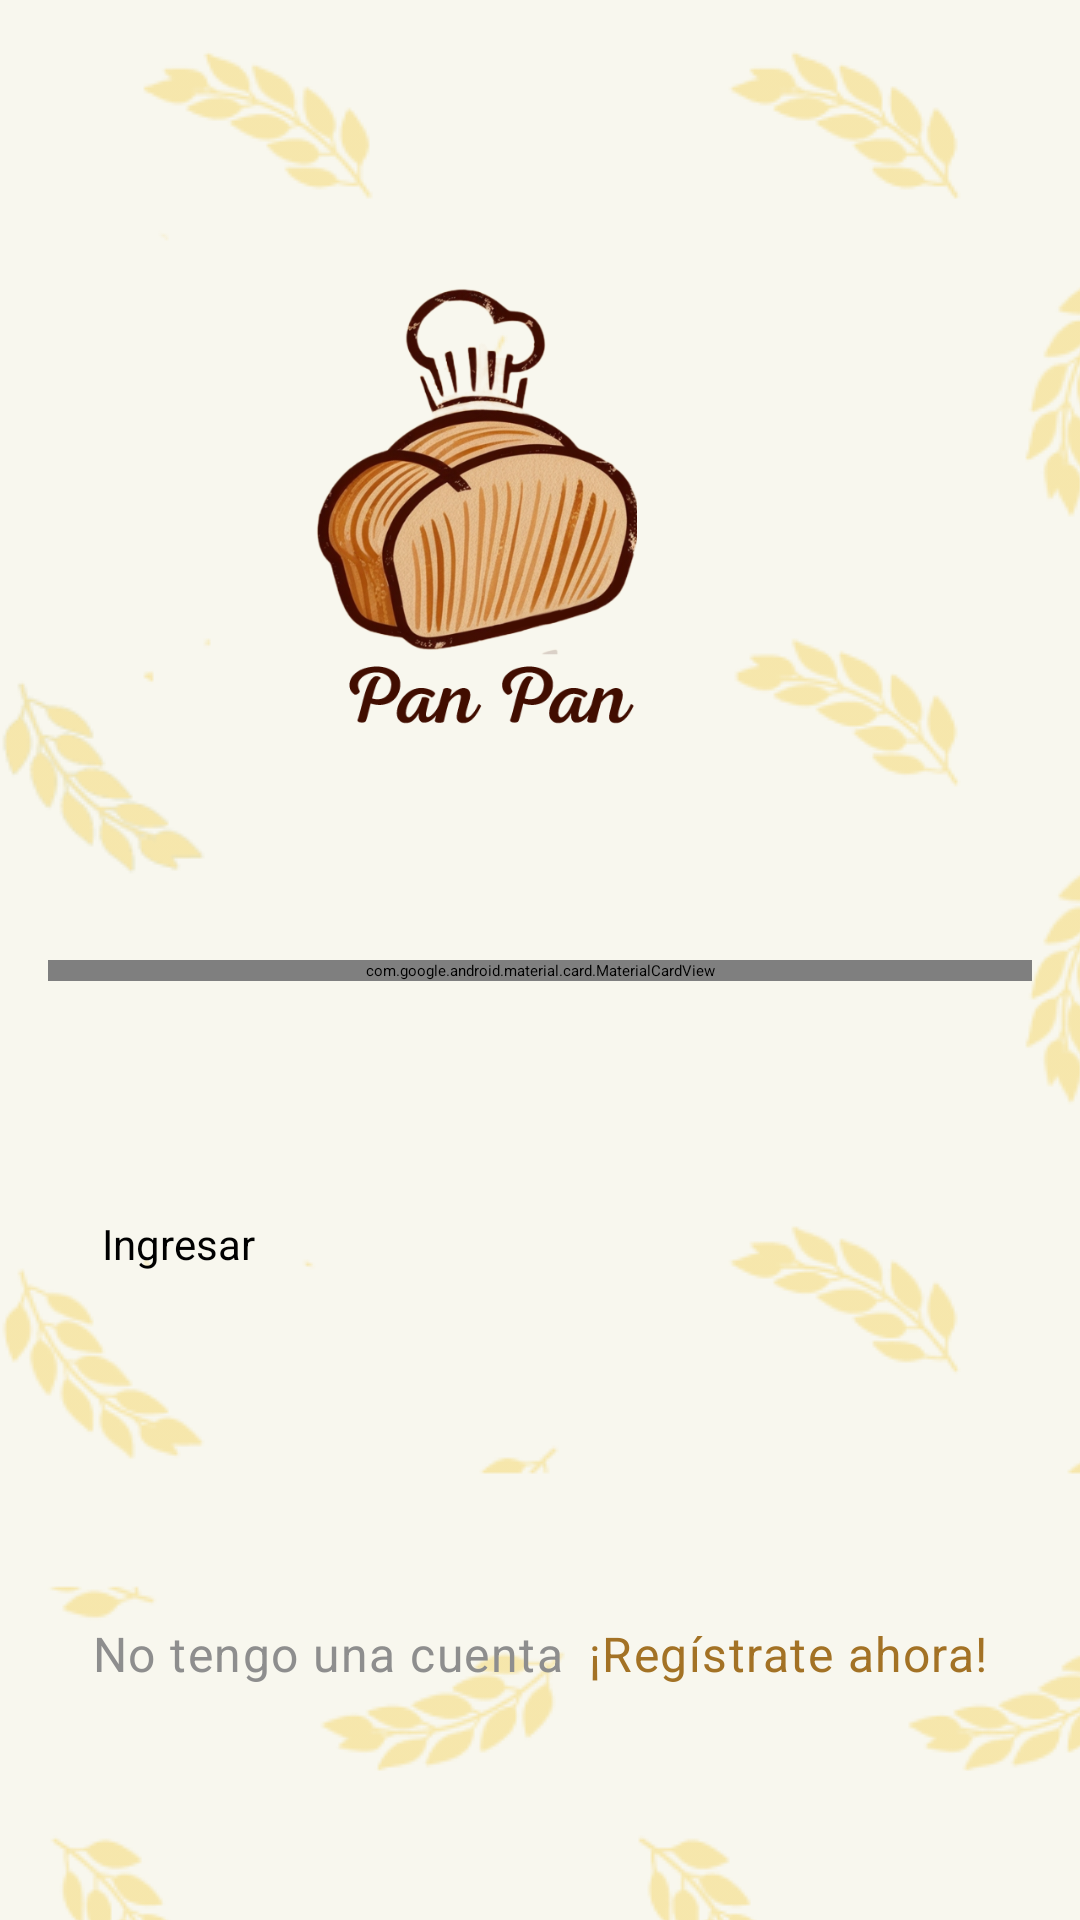

Here is an Android app screen rendered from its layout file. Give the layout XML and the strings, colors and styles it references.
<!-- AndroidManifest.xml: application theme Theme.CrudSQLite -->
<!-- res/layout/login_screen.xml -->
<?xml version="1.0" encoding="utf-8"?>
<androidx.constraintlayout.widget.ConstraintLayout xmlns:android="http://schemas.android.com/apk/res/android"
    xmlns:app="http://schemas.android.com/apk/res-auto"
    android:layout_width="match_parent"
    android:layout_height="match_parent"
    android:background="@drawable/background_with_pattern">


    <com.google.android.material.card.MaterialCardView
        android:id="@+id/login_fragment_card"
        android:layout_width="0dp"
        android:layout_height="wrap_content"
        android:layout_marginHorizontal="16dp"
        app:cardBackgroundColor="#FEFCF4"
        app:cardElevation="8dp"
        app:layout_constraintEnd_toEndOf="parent"
        app:layout_constraintStart_toStartOf="parent"
        app:layout_constraintTop_toBottomOf="@id/login_activity_logo"
        app:layout_constraintVertical_chainStyle="spread">

        <androidx.constraintlayout.widget.ConstraintLayout
            android:layout_width="match_parent"
            android:layout_height="match_parent"
            android:layout_margin="16dp">

            <com.google.android.material.textfield.TextInputLayout
                android:id="@+id/login_fragment_email_layout"
                style="@style/Widget.MaterialComponents.TextInputLayout.OutlinedBox"
                android:layout_width="match_parent"
                android:layout_height="wrap_content"
                android:hint="Correo electrónico"
                app:layout_constraintEnd_toEndOf="parent"
                app:layout_constraintStart_toStartOf="parent"
                app:layout_constraintTop_toTopOf="parent">

                <com.google.android.material.textfield.TextInputEditText
                    android:id="@+id/edt_login_email"
                    android:layout_width="match_parent"
                    android:layout_height="match_parent"
                    android:inputType="textEmailAddress" />
            </com.google.android.material.textfield.TextInputLayout>

            <com.google.android.material.textfield.TextInputLayout
                android:id="@+id/login_fragment_password_layout"
                style="@style/Widget.MaterialComponents.TextInputLayout.OutlinedBox"
                android:layout_width="match_parent"
                android:layout_height="wrap_content"
                android:layout_marginTop="8dp"
                android:hint="Contraseña"
                app:endIconMode="password_toggle"
                app:layout_constraintEnd_toEndOf="parent"
                app:layout_constraintStart_toStartOf="parent"
                app:layout_constraintTop_toBottomOf="@id/login_fragment_email_layout">

                <com.google.android.material.textfield.TextInputEditText
                    android:id="@+id/edt_login_password"
                    android:layout_width="match_parent"
                    android:layout_height="match_parent"
                    android:inputType="textPassword" />
            </com.google.android.material.textfield.TextInputLayout>

            <Button
                android:id="@+id/fragment_forgot_button"
                style="@style/Widget.MaterialComponents.Button.TextButton"
                android:layout_width="wrap_content"
                android:layout_height="wrap_content"
                android:layout_marginTop="8dp"
                android:fontFamily="@font/roboto_medium"
                android:text="¿Olvidó su contraseña?"
                android:textColor="#965E08"
                app:layout_constraintEnd_toEndOf="parent"
                app:layout_constraintTop_toBottomOf="@id/login_fragment_password_layout" />
        </androidx.constraintlayout.widget.ConstraintLayout>
    </com.google.android.material.card.MaterialCardView>

    <ImageView
        android:id="@+id/login_activity_logo"
        android:layout_width="304dp"
        android:layout_height="304dp"
        android:layout_marginVertical="16dp"
        android:src="@drawable/panpanlogo"
        app:layout_constraintBottom_toTopOf="@id/login_fragment_card"
        app:layout_constraintEnd_toEndOf="parent"
        app:layout_constraintHorizontal_bias="0.595"
        app:layout_constraintStart_toStartOf="parent"
        app:layout_constraintTop_toTopOf="parent" />


    <Button
        android:id="@+id/btn_login"
        android:layout_width="292dp"
        android:layout_height="57dp"
        android:layout_marginHorizontal="16dp"
        android:text="Ingresar"
        android:textSize="14sp"
        app:backgroundTint="#5B4850"
        app:layout_constraintBottom_toTopOf="@id/fragment_login_label1"
        app:layout_constraintEnd_toEndOf="parent"
        app:layout_constraintStart_toStartOf="parent"
        app:layout_constraintTop_toBottomOf="@id/login_fragment_card" />

    <TextView
        android:id="@+id/fragment_login_label1"
        android:layout_width="wrap_content"
        android:layout_height="wrap_content"
        android:text="No tengo una cuenta"
        android:textAppearance="@style/TextAppearance.MaterialComponents.Body1"
        android:textColor="#8E8E8E"
        app:fontFamily="@font/roboto_medium"
        app:layout_constraintBottom_toBottomOf="parent"
        app:layout_constraintEnd_toStartOf="@id/btn_register"
        app:layout_constraintHorizontal_chainStyle="packed"
        app:layout_constraintStart_toStartOf="parent"
        app:layout_constraintTop_toBottomOf="@id/btn_login" />

    <TextView
        android:id="@+id/btn_register"
        android:layout_width="wrap_content"
        android:layout_height="wrap_content"
        android:layout_marginStart="8dp"
        android:text="¡Regístrate ahora!"
        android:textAppearance="@style/TextAppearance.MaterialComponents.Body1"
        android:textColor="#A37225"
        app:fontFamily="@font/roboto_medium"
        app:layout_constraintBottom_toBottomOf="@id/fragment_login_label1"
        app:layout_constraintEnd_toEndOf="parent"
        app:layout_constraintStart_toEndOf="@+id/fragment_login_label1"
        app:layout_constraintTop_toTopOf="@id/fragment_login_label1" />


</androidx.constraintlayout.widget.ConstraintLayout>
<!-- resources referenced by this layout -->
<resources>
  <!-- drawable background_with_pattern (drawable) -->
  <?xml version="1.0" encoding="utf-8"?>
  <layer-list xmlns:android="http://schemas.android.com/apk/res/android">
      <item>
          <color android:color="#F8F7EE"/>
      </item>
  
      <item>
          <bitmap
              android:src="@drawable/fondotrigo"
              android:tileMode="repeat"
              android:gravity="center"/>
      </item>
  </layer-list>
  <!-- drawable panpanlogo: png bitmap (drawable, 230829 bytes) -->
  <!-- drawable fondotrigo: png bitmap (drawable, 53257 bytes) -->
</resources>
